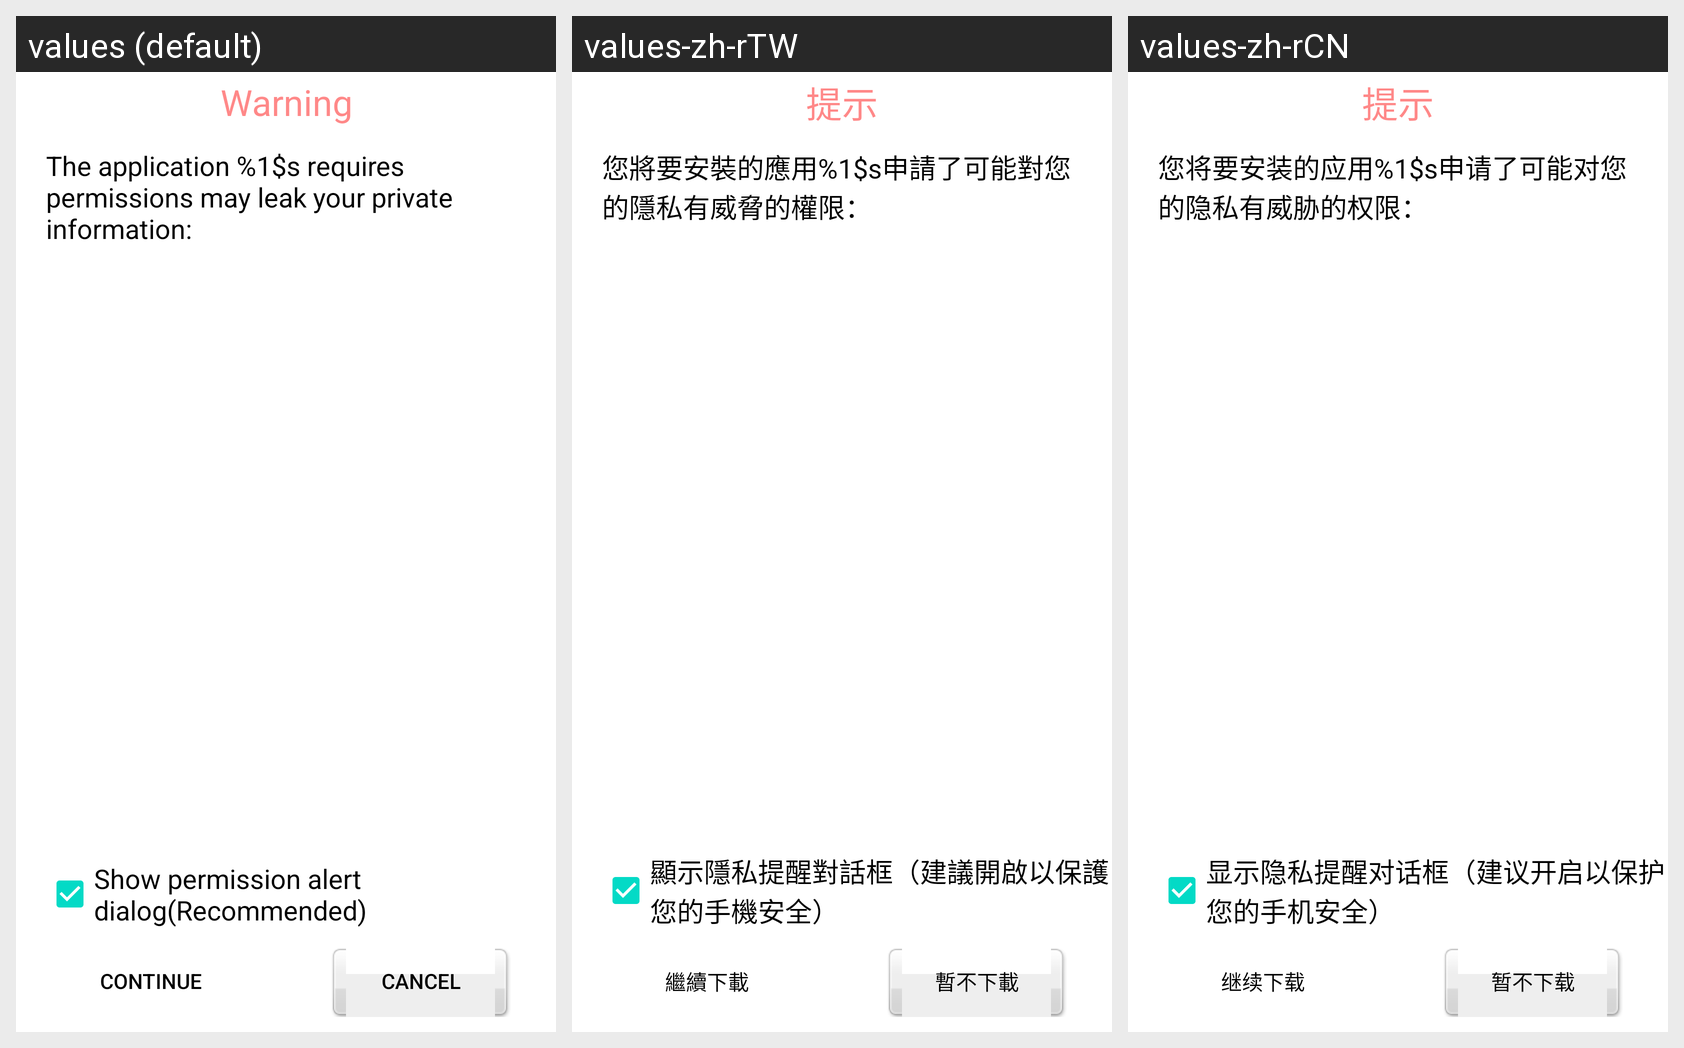

For this localized Android screen grid, give each drawn string resource with its value in every locale shown.
Android screen res/layout/dialog_warning.xml rendered under 3 locales, left to right: values (default), values-zh-rTW, values-zh-rCN. Device: Nexus 5 (rendered at 1080×1920; each locale shown at half size, 540×960, under a caption strip naming it); theme Theme.MaterialComponents.DayNight.NoActionBar.
Strings drawn on this screen, with the default value and each locale's value (text and hints the layout hard-codes, and strings that could not be matched under every locale, appear in the picture but are not listed):

warning
  values: Warning
  values-zh-rTW: 提示
  values-zh-rCN: 提示

warning_wording
  values: The application %1$s requires permissions may leak your private information:
  values-zh-rTW: 您將要安裝的應用%1$s申請了可能對您的隱私有威脅的權限：
  values-zh-rCN: 您将要安装的应用%1$s申请了可能对您的隐私有威胁的权限：

always_alert
  values: Show permission alert dialog(Recommended)
  values-zh-rTW: 顯示隱私提醒對話框（建議開啟以保護您的手機安全）
  values-zh-rCN: 显示隐私提醒对话框（建议开启以保护您的手机安全）

continue_download
  values: Continue
  values-zh-rTW: 繼續下載
  values-zh-rCN: 继续下载

cancel_download
  values: Cancel
  values-zh-rTW: 暫不下載
  values-zh-rCN: 暂不下载
